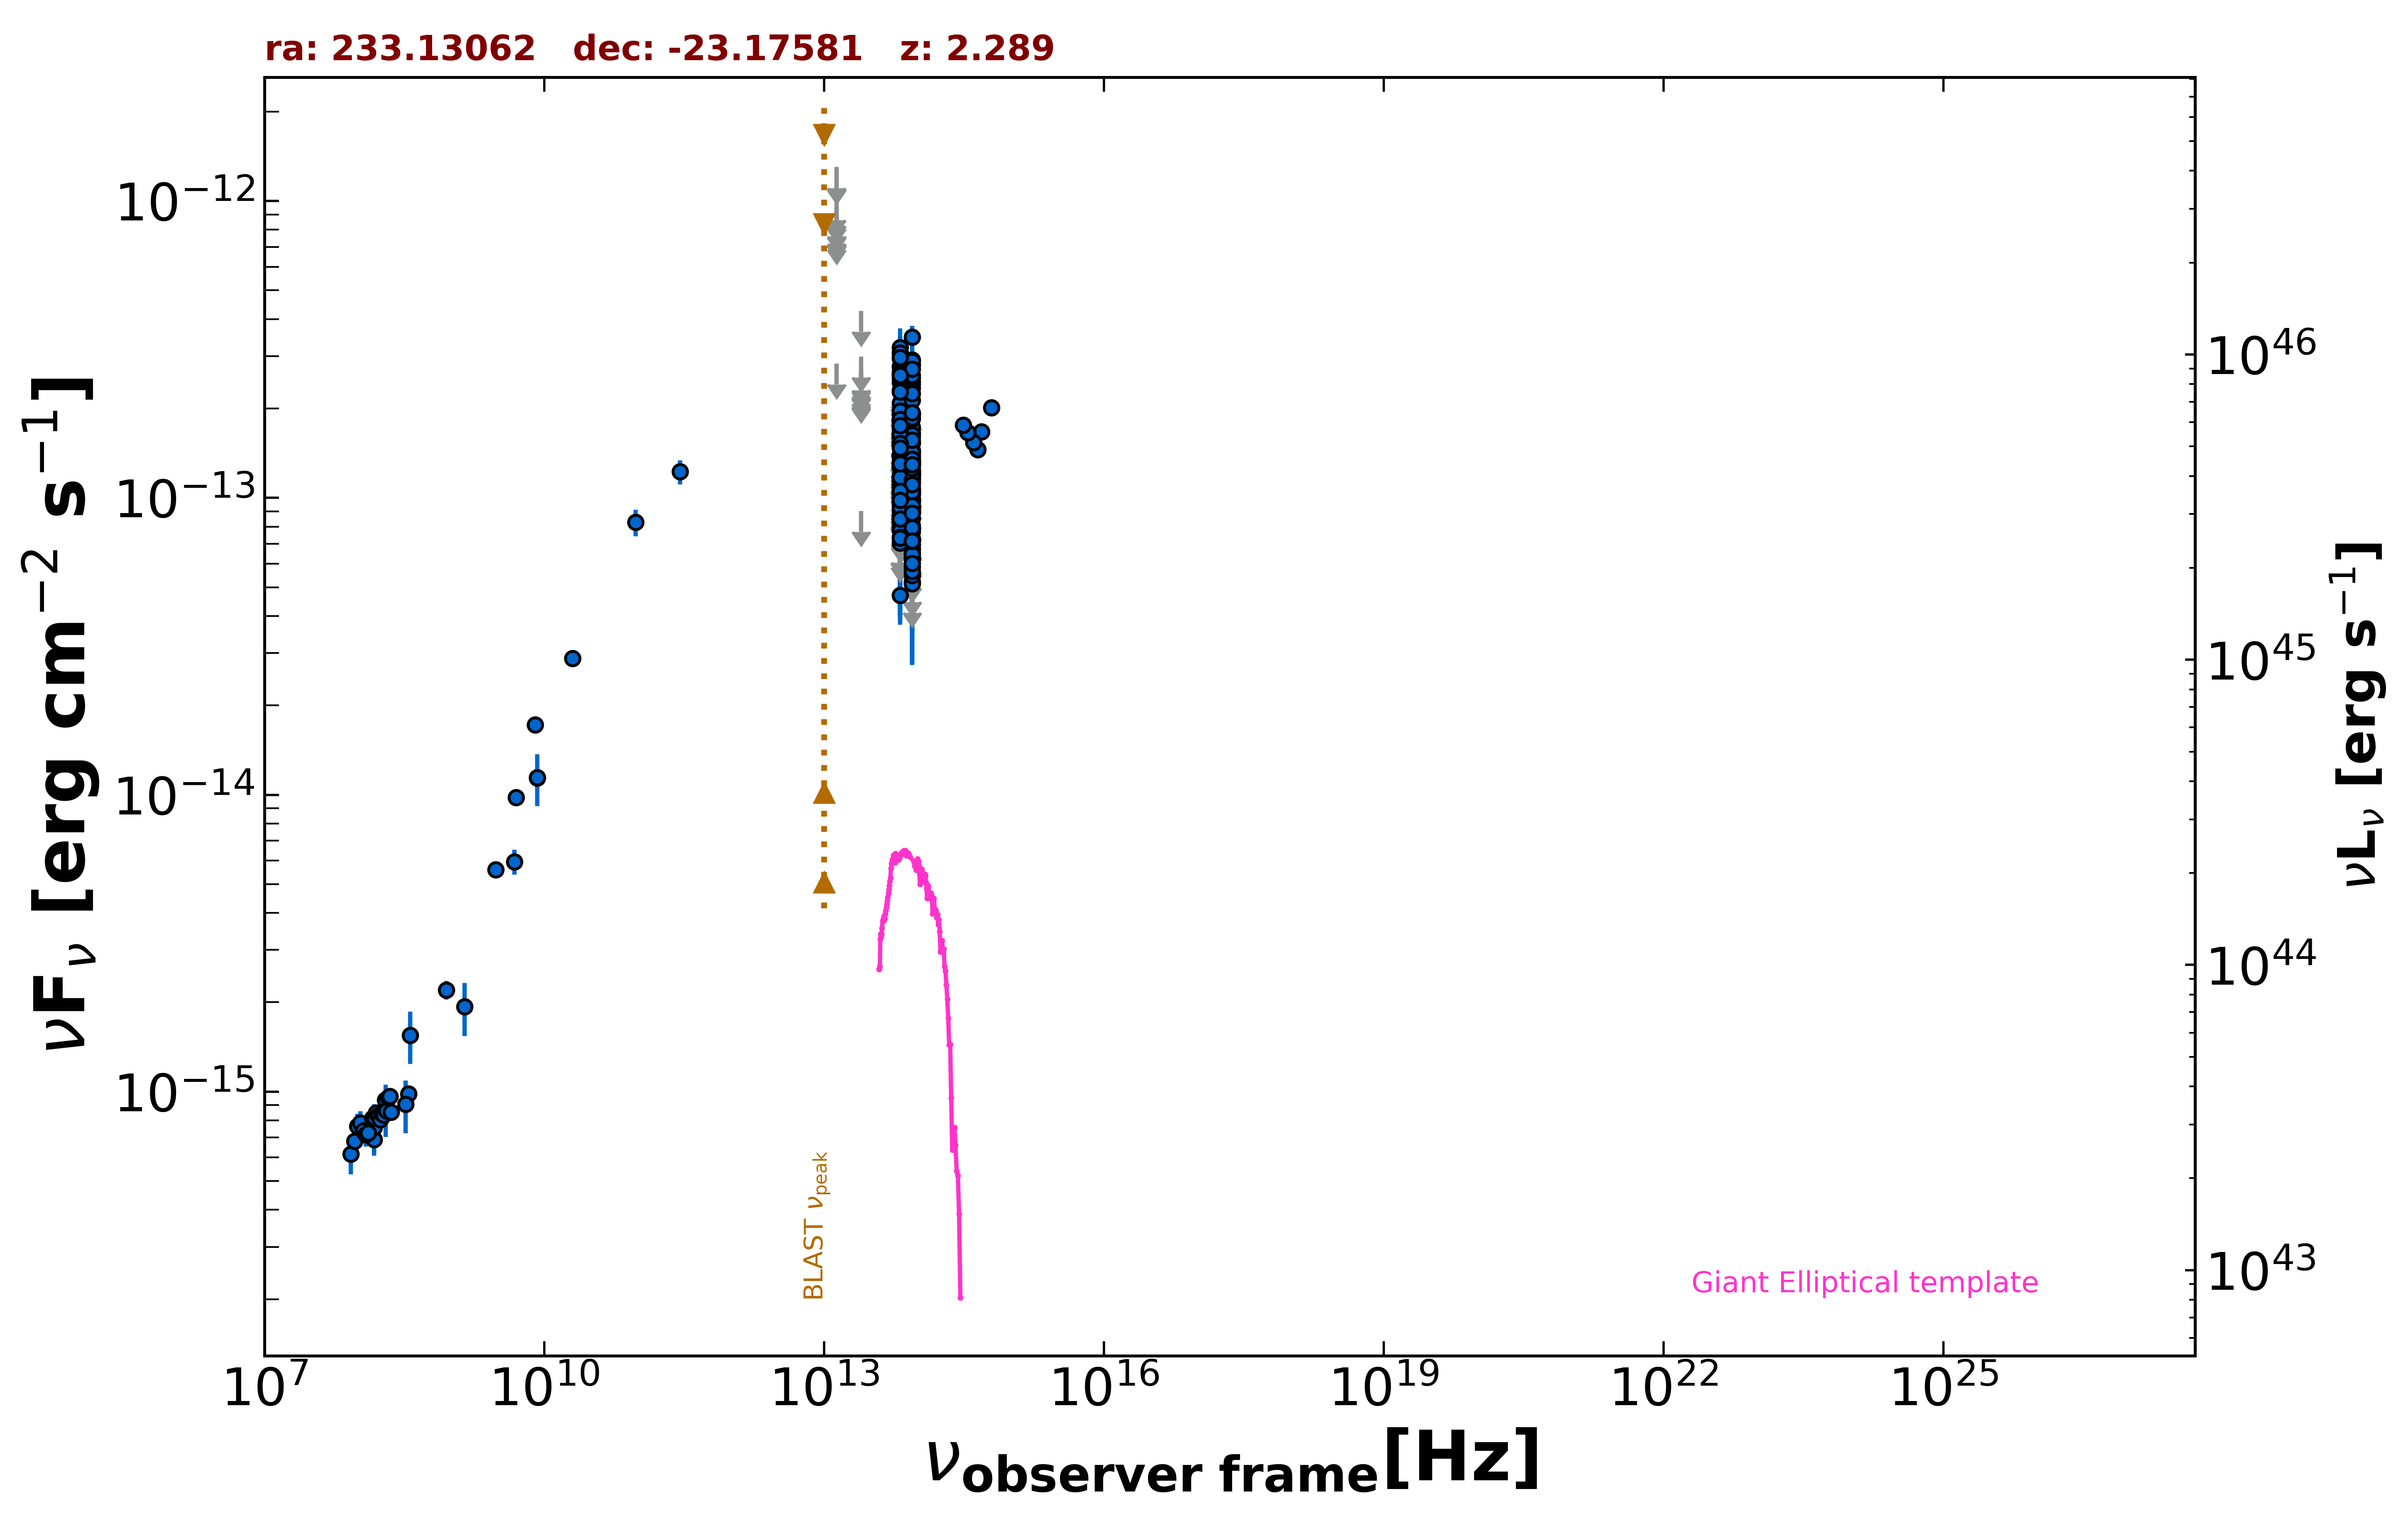

Data behind this chart, as committed beside it:
freq., flux, err_flux, MJD_start, MJD_end, flag, catalog, reference
8.870e+08, 2.200e-15, 1.590e-16, 55000, 55000, , RACS, Hale et al. 2021  PASA  38  e058
3.000e+09, 5.591e-15, 4.150e-17, 55000, 55000, , VLASSQL, Gordon et al. 2021  ApJS  255  30
1.500e+08, 6.888e-16, 6.915e-17, 55000, 55000, , TGSS150, Intema et al. 2017  A&A  598  A781
3.520e+08, 9.821e-16, 1.230e-17, 55000, 55000, , WISH352, De Bruce et al. 2002  A&A  394  59
5.000e+09, 9.800e-15, 5.000e-16, 55000, 55000, , AT20G, Murphy et al. 2010  MNRAS  402  2403
8.000e+09, 1.720e-14, 8.800e-16, 55000, 55000, , AT20G, Murphy et al. 2010  MNRAS  402  2403
2.000e+10, 2.880e-14, 1.800e-15, 55000, 55000, , AT20G, Murphy et al. 2010  MNRAS  402  2403
8.400e+09, 1.138e-14, 0.000e+00, 55000, 55000, , CRATES, Healey et al. 2007  ApJS  171  61
4.800e+09, 5.952e-15, 5.760e-16, 55000, 55000, , PMN, Griffith et al. 1993-1996  VizieR  VIII/…
2.850e+11, 1.225e-13, 1.140e-14, 57127, 57127, , ALMA, Bonato et al. 2019  MNRAS  485  1188
9.506e+10, 8.270e-14, 8.555e-15, 57127, 57127, , ALMA, Bonato et al. 2019  MNRAS  485  1188
8.817e+13, 1.062e-13, 2.400e-15, 55000, 55000, , UNWISE, Schlafly et al. 2019  ApJS  240  30
6.517e+13, 1.135e-13, 3.800e-15, 55000, 55000, , UNWISE, Schlafly et al. 2019  ApJS  240  30
8.817e+13, 6.276e-14, 5.555e-15, 55000, 55000, , WISE, Wright et al. 2010  AJ  140  1868
6.517e+13, 4.702e-14, 7.435e-15, 55000, 55000, , WISE, Wright et al. 2010  AJ  140  1868
2.498e+13, 9.044e-14, 0.000e+00, 55000, 55000, UL, WISE, Wright et al. 2010  AJ  140  1868
1.363e+13, 2.836e-13, 0.000e+00, 55000, 55000, UL, WISE, Wright et al. 2010  AJ  140  1868
8.817e+13, 1.238e-13, 2.365e-14, 57070, 57070, , NEOWISE, Mainzer et al. 2014  ApJ  792  30
6.517e+13, 1.397e-13, 3.365e-14, 57070, 57070, , NEOWISE, Mainzer et al. 2014  ApJ  792  30
8.817e+13, 7.699e-14, 2.359e-14, 57069, 57069, , NEOWISE, Mainzer et al. 2014  ApJ  792  30
6.517e+13, 1.794e-13, 3.560e-14, 57069, 57069, , NEOWISE, Mainzer et al. 2014  ApJ  792  30
8.817e+13, 1.378e-13, 2.320e-14, 57069, 57069, , NEOWISE, Mainzer et al. 2014  ApJ  792  30
6.517e+13, 1.843e-13, 4.210e-14, 57069, 57069, , NEOWISE, Mainzer et al. 2014  ApJ  792  30
8.817e+13, 1.408e-13, 2.425e-14, 57070, 57070, , NEOWISE, Mainzer et al. 2014  ApJ  792  30
6.517e+13, 1.784e-13, 3.740e-14, 57070, 57070, , NEOWISE, Mainzer et al. 2014  ApJ  792  30
8.817e+13, 1.285e-13, 2.270e-14, 57070, 57070, , NEOWISE, Mainzer et al. 2014  ApJ  792  30
6.517e+13, 2.173e-13, 0.000e+00, 57070, 57070, UL, NEOWISE, Mainzer et al. 2014  ApJ  792  30
8.817e+13, 1.655e-13, 3.285e-14, 57070, 57070, , NEOWISE, Mainzer et al. 2014  ApJ  792  30
6.517e+13, 1.120e-13, 3.616e-14, 57070, 57070, , NEOWISE, Mainzer et al. 2014  ApJ  792  30
8.817e+13, 1.538e-13, 2.490e-14, 57070, 57070, , NEOWISE, Mainzer et al. 2014  ApJ  792  30
6.517e+13, 1.060e-13, 3.841e-14, 57070, 57070, , NEOWISE, Mainzer et al. 2014  ApJ  792  30
8.817e+13, 1.612e-13, 2.990e-14, 57070, 57070, , NEOWISE, Mainzer et al. 2014  ApJ  792  30
6.517e+13, 2.089e-13, 4.990e-14, 57070, 57070, , NEOWISE, Mainzer et al. 2014  ApJ  792  30
8.817e+13, 2.132e-13, 4.070e-14, 57070, 57070, , NEOWISE, Mainzer et al. 2014  ApJ  792  30
6.517e+13, 1.747e-13, 3.680e-14, 57070, 57070, , NEOWISE, Mainzer et al. 2014  ApJ  792  30
8.817e+13, 1.225e-13, 2.395e-14, 57070, 57070, , NEOWISE, Mainzer et al. 2014  ApJ  792  30
6.517e+13, 1.105e-13, 4.004e-14, 57070, 57070, , NEOWISE, Mainzer et al. 2014  ApJ  792  30
8.817e+13, 1.183e-13, 2.311e-14, 57604, 57604, , NEOWISE, Mainzer et al. 2014  ApJ  792  30
6.517e+13, 8.485e-14, 3.765e-14, 57604, 57604, , NEOWISE, Mainzer et al. 2014  ApJ  792  30
8.817e+13, 1.318e-13, 2.575e-14, 57798, 57798, , NEOWISE, Mainzer et al. 2014  ApJ  792  30
6.517e+13, 1.937e-13, 0.000e+00, 57798, 57798, UL, NEOWISE, Mainzer et al. 2014  ApJ  792  30
8.817e+13, 9.702e-14, 2.454e-14, 57798, 57798, , NEOWISE, Mainzer et al. 2014  ApJ  792  30
6.517e+13, 1.776e-13, 0.000e+00, 57798, 57798, UL, NEOWISE, Mainzer et al. 2014  ApJ  792  30
8.817e+13, 1.234e-13, 2.285e-14, 57964, 57964, , NEOWISE, Mainzer et al. 2014  ApJ  792  30
6.517e+13, 1.114e-13, 4.178e-14, 57964, 57964, , NEOWISE, Mainzer et al. 2014  ApJ  792  30
8.817e+13, 9.147e-14, 2.252e-14, 57964, 57964, , NEOWISE, Mainzer et al. 2014  ApJ  792  30
6.517e+13, 1.555e-13, 0.000e+00, 57964, 57964, UL, NEOWISE, Mainzer et al. 2014  ApJ  792  30
8.817e+13, 8.881e-14, 2.392e-14, 57964, 57964, , NEOWISE, Mainzer et al. 2014  ApJ  792  30
6.517e+13, 1.398e-13, 0.000e+00, 57964, 57964, UL, NEOWISE, Mainzer et al. 2014  ApJ  792  30
8.817e+13, 1.183e-13, 3.881e-14, 56886, 56886, , NEOWISE, Mainzer et al. 2014  ApJ  792  30
6.517e+13, 1.389e-13, 4.005e-14, 56886, 56886, , NEOWISE, Mainzer et al. 2014  ApJ  792  30
8.817e+13, 1.157e-13, 2.667e-14, 56886, 56886, , NEOWISE, Mainzer et al. 2014  ApJ  792  30
6.517e+13, 1.382e-13, 4.400e-14, 56886, 56886, , NEOWISE, Mainzer et al. 2014  ApJ  792  30
8.817e+13, 1.198e-13, 3.121e-14, 56886, 56886, , NEOWISE, Mainzer et al. 2014  ApJ  792  30
6.517e+13, 1.809e-13, 4.150e-14, 56886, 56886, , NEOWISE, Mainzer et al. 2014  ApJ  792  30
8.817e+13, 1.386e-13, 2.580e-14, 56886, 56886, , NEOWISE, Mainzer et al. 2014  ApJ  792  30
6.517e+13, 1.236e-13, 0.000e+00, 56886, 56886, UL, NEOWISE, Mainzer et al. 2014  ApJ  792  30
8.817e+13, 1.312e-13, 2.675e-14, 56886, 56886, , NEOWISE, Mainzer et al. 2014  ApJ  792  30
6.517e+13, 1.063e-13, 4.301e-14, 56886, 56886, , NEOWISE, Mainzer et al. 2014  ApJ  792  30
8.817e+13, 1.030e-13, 2.620e-14, 56886, 56886, , NEOWISE, Mainzer et al. 2014  ApJ  792  30
... 284 more rows
